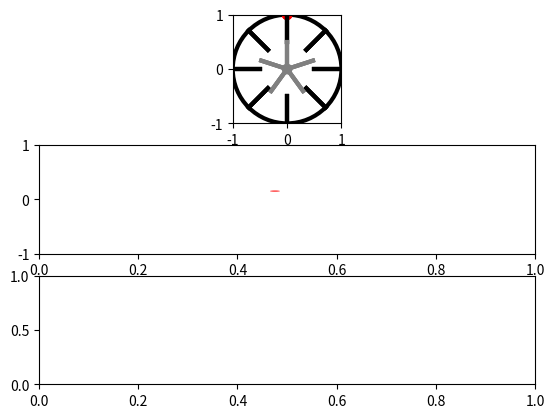

This chart was generated by the following Python code:
import numpy as np 
import matplotlib.pyplot as plt 
import matplotlib.animation as animation
import matplotlib.lines as mlines
import sys

fig = plt.figure()
axe = fig.add_subplot(3,1,1)
axe1 = fig.add_subplot(3,1,2)
axe2 = fig.add_subplot(3,1,3)


parent_r = 1
axe.set_aspect('equal')
axe.set_xlim([-parent_r, parent_r])
axe.set_ylim([-parent_r, parent_r])
# axe1.set_aspect('equal')
# axe1.set_xlim([-parent_r, parent_r])
axe1.set_ylim([-parent_r, parent_r])
patches = []

circle = plt.Circle((0,0), radius=parent_r, fc='white', ec='black', linewidth=3)
circle2 = plt.Circle((0,0), radius=parent_r/10 , fc='gray')

r2 = parent_r
r = parent_r/2
base_angle = 45
color = 'black'
theta2 = np.radians(90 - base_angle)
x2 = r2 * np.cos(theta2)
y2 = r2 * np.sin(theta2)
theta = np.radians(90 - base_angle)
x = r * np.cos(theta)
y = r * np.sin(theta)
line1 = mlines.Line2D([x, x2], [y, y2], color = color, linewidth=3)

base_angle = 2*45
color = 'black'
theta2 = np.radians(90 - base_angle)
x2 = r2 * np.cos(theta2)
y2 = r2 * np.sin(theta2)
theta = np.radians(90 - base_angle)
x = r * np.cos(theta)
y = r * np.sin(theta)
line2 = mlines.Line2D([x, x2], [y, y2], mfc = color, mec = color, color = color, linewidth=3)

base_angle = 3*45
color = 'black'
theta2 = np.radians(90 - base_angle)
x2 = r2 * np.cos(theta2)
y2 = r2 * np.sin(theta2)
theta = np.radians(90 - base_angle)
x = r * np.cos(theta)
y = r * np.sin(theta)
line3 = mlines.Line2D([x, x2], [y, y2], color = color, linewidth=3)

base_angle = 4*45
color = 'black'
theta2 = np.radians(90 - base_angle)
x2 = r2 * np.cos(theta2)
y2 = r2 * np.sin(theta2)
theta = np.radians(90 - base_angle)
x = r * np.cos(theta)
y = r * np.sin(theta)
line4 = mlines.Line2D([x, x2], [y, y2], color = color, linewidth=3)

base_angle = 5*45
color = 'black'
theta2 = np.radians(90 - base_angle)
x2 = r2 * np.cos(theta2)
y2 = r2 * np.sin(theta2)
theta = np.radians(90 - base_angle)
x = r * np.cos(theta)
y = r * np.sin(theta)
line5 = mlines.Line2D([x, x2], [y, y2], color = color, linewidth=3)

base_angle = 6*45
color = 'black'
theta2 = np.radians(90 - base_angle)
x2 = r2 * np.cos(theta2)
y2 = r2 * np.sin(theta2)
theta = np.radians(90 - base_angle)
x = r * np.cos(theta)
y = r * np.sin(theta)
line6 = mlines.Line2D([x, x2], [y, y2], color = color, linewidth=3)

base_angle = 7*45
color = 'black'
theta2 = np.radians(90 - base_angle)
x2 = r2 * np.cos(theta2)
y2 = r2 * np.sin(theta2)
theta = np.radians(90 - base_angle)
x = r * np.cos(theta)
y = r * np.sin(theta)
line7 = mlines.Line2D([x, x2], [y, y2], color = color, linewidth=3)

base_angle = 8*45
color = 'black'
theta2 = np.radians(90 - base_angle)
x2 = r2 * np.cos(theta2)
y2 = r2 * np.sin(theta2)
theta = np.radians(90 - base_angle)
x = r * np.cos(theta)
y = r * np.sin(theta)
line8 = mlines.Line2D([x, x2], [y, y2], color = color, linewidth=3)
patches.append(axe.add_line(line1))
patches.append(axe.add_line(line2))
patches.append(axe.add_line(line3))
patches.append(axe.add_line(line4))
patches.append(axe.add_line(line5))
patches.append(axe.add_line(line6))
patches.append(axe.add_line(line7))
patches.append(axe.add_line(line8))



r = parent_r/2
base_angle = 72
theta = np.radians(90 - base_angle)
x = r * np.cos(theta)
y = r * np.sin(theta)
line10 = mlines.Line2D([0, x], [0, y], color = "gray", linewidth=3)
circle3 = plt.Circle((x,y), radius=0.01 , fc='red', zorder = 2)


theta = np.radians(90 - 2*(base_angle))
x = r * np.cos(theta)
y = r * np.sin(theta)
line11 = mlines.Line2D([0, x], [0, y], color = "gray", linewidth=3)

theta = np.radians(90 - 3*(base_angle))
x = r * np.cos(theta)
y = r * np.sin(theta)
line12 = mlines.Line2D([0, x], [0, y], color = "gray", linewidth=3)

theta = np.radians(90 - 4*(base_angle))
x = r * np.cos(theta)
y = r * np.sin(theta)
line13 = mlines.Line2D([0, x], [0, y], color = "gray", linewidth=3)

theta = np.radians(90 - 5*(base_angle))
x = r * np.cos(theta)
y = r * np.sin(theta)
line14 = mlines.Line2D([0, x], [0, y], color = "gray", linewidth=3)
patches.append(axe.add_line(line10))
patches.append(axe.add_line(line11))
patches.append(axe.add_line(line12))
patches.append(axe.add_line(line13))
patches.append(axe.add_line(line14))

patches.append(axe.add_patch(circle))
patches.append(axe.add_patch(circle2))
patches.append(axe1.add_patch(circle3))

ratemod = 500
# time = np.linspace(0, 500* 2 * np.pi, num = 100)/np.radians(ratemod * 60)
# data = np.sin(time)
# axe1.plot(data, zorder=0)
def update(i = 0):
    global axe, axe1, time, ratemod, parent_r, line1, line2,line3,line4,line5, line6,line7,line8,line10,line11, line12, line13, line14 
    patches = []
    sys.stdout.write(f"\r60 fps -> each frame coresponds to {ratemod} degrees, so signal frequency is {60 * ratemod}Hz ")
    sys.stdout.flush()
    offset = np.radians(ratemod * i)

    patches.append(circle2)
    patches.append(circle)
    r2 = parent_r
    r = parent_r/2
    base_angle = 45
    color = 'black'
    theta2 = np.radians(90 - base_angle) + offset
    x2 = r2 * np.cos(theta2)
    y2 = r2 * np.sin(theta2)
    theta = np.radians(90 - base_angle) + offset
    x = r * np.cos(theta)
    y = r * np.sin(theta)
    line1.set_data([x, x2], [y, y2])
    
    base_angle = 2*45
    color = 'black'
    theta2 = np.radians(90 - base_angle) + offset
    x2 = r2 * np.cos(theta2)
    y2 = r2 * np.sin(theta2)
    theta = np.radians(90 - base_angle) + offset
    x = r * np.cos(theta)
    y = r * np.sin(theta)
    line2.set_data([x, x2], [y, y2])
    
    base_angle = 3*45
    color = 'black'
    theta2 = np.radians(90 - base_angle) + offset
    x2 = r2 * np.cos(theta2)
    y2 = r2 * np.sin(theta2)
    theta = np.radians(90 - base_angle) + offset
    x = r * np.cos(theta)
    y = r * np.sin(theta)
    line3.set_data([x, x2], [y, y2])
    
    base_angle = 4*45
    color = 'black'
    theta2 = np.radians(90 - base_angle) + offset
    x2 = r2 * np.cos(theta2)
    y2 = r2 * np.sin(theta2)
    theta = np.radians(90 - base_angle) + offset
    x = r * np.cos(theta)
    y = r * np.sin(theta)
    line4.set_data([x, x2], [y, y2])
    
    base_angle = 5*45
    color = 'black'
    theta2 = np.radians(90 - base_angle) + offset
    x2 = r2 * np.cos(theta2)
    y2 = r2 * np.sin(theta2)
    theta = np.radians(90 - base_angle) + offset
    x = r * np.cos(theta)
    y = r * np.sin(theta)
    line5.set_data([x, x2], [y, y2])
    
    base_angle = 6*45
    color = 'black'
    theta2 = np.radians(90 - base_angle) + offset
    x2 = r2 * np.cos(theta2)
    y2 = r2 * np.sin(theta2)
    theta = np.radians(90 - base_angle) + offset
    x = r * np.cos(theta)
    y = r * np.sin(theta)
    line6.set_data([x, x2], [y, y2])
    
    base_angle = 7*45
    color = 'black'
    theta2 = np.radians(90 - base_angle) + offset
    x2 = r2 * np.cos(theta2)
    y2 = r2 * np.sin(theta2)
    theta = np.radians(90 - base_angle) + offset
    x = r * np.cos(theta)
    y = r * np.sin(theta)
    line7.set_data([x, x2], [y, y2])
    
    base_angle = 8*45
    color = 'black'
    theta2 = np.radians(90 - base_angle) + offset
    x2 = r2 * np.cos(theta2)
    y2 = r2 * np.sin(theta2)
    theta = np.radians(90 - base_angle) + offset
    x = r * np.cos(theta)
    y = r * np.sin(theta)
    line8.set_data([x, x2], [y, y2])
    circle3 = plt.Circle((x2,y2), radius=0.1 , fc='red')
    patches.append(axe.add_line(line1))
    patches.append(axe.add_line(line2))
    patches.append(axe.add_line(line3))
    patches.append(axe.add_line(line4))
    patches.append(axe.add_line(line5))
    patches.append(axe.add_line(line6))
    patches.append(axe.add_line(line7))
    patches.append(axe.add_line(line8))

    r = parent_r/2
    base_angle = 72
    theta = np.radians(90 - base_angle) + offset
    x = r * np.cos(theta)
    y = r * np.sin(theta)
    line10.set_data([0, x], [0, y])
    

    theta = np.radians(90 - 2*(base_angle)) + offset
    x = r * np.cos(theta)
    y = r * np.sin(theta)
    line11.set_data([0, x], [0, y])
    

    theta = np.radians(90 - 3*(base_angle)) + offset
    x = r * np.cos(theta)
    y = r * np.sin(theta)
    line12.set_data([0, x], [0, y])
    

    theta = np.radians(90 - 4*(base_angle)) + offset
    x = r * np.cos(theta)
    y = r * np.sin(theta)
    line13.set_data([0, x], [0, y])

    theta = np.radians(90 - 5*(base_angle)) + offset
    x = r * np.cos(theta)
    y = r * np.sin(theta)
    line14.set_data([0, x], [0, y])
    # circle3 = plt.Circle((x,y), radius=0.1 , fc='red')

    patches.append(axe.add_line(line10))
    patches.append(axe.add_line(line11))
    patches.append(axe.add_line(line12))
    patches.append(axe.add_line(line13))
    patches.append(axe.add_line(line14))

    patches.append(axe.add_patch(circle3))

    return patches


# def update2(i = 0):
#     global time, ratemod, axe1

#     return 

# # 60 fps  -> each frame coresponds to 1000 degrees, so signal frequency is 60000Hz
# framedata = animate(360)
#anim = animation.FuncAnimation(fig, update, frames=360, interval=16.667, blit = True, cache_frame_data = False, repeat = True)
anim = animation.FuncAnimation(fig, update, frames=360, interval=120, blit = True, cache_frame_data = False, repeat = True)
#anim2 = animation.FuncAnimation(fig, update2, frames=360, interval=12, blit = True, cache_frame_data = False, repeat = True)
plt.show()
